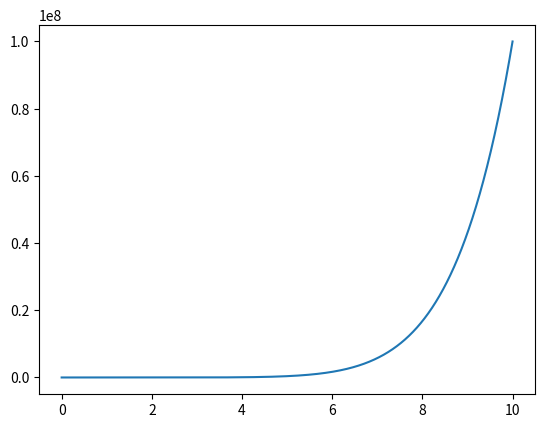

Python code for this plot:
# importing requried modules
import matplotlib.pyplot as plt
import numpy as np


# inputs to plot using loglog plot
x_input = np.linspace(0, 10, 50000)

y_input = x_input**8

# plotting the value of x_input and y_input using plot function
plt.plot(x_input, y_input)
